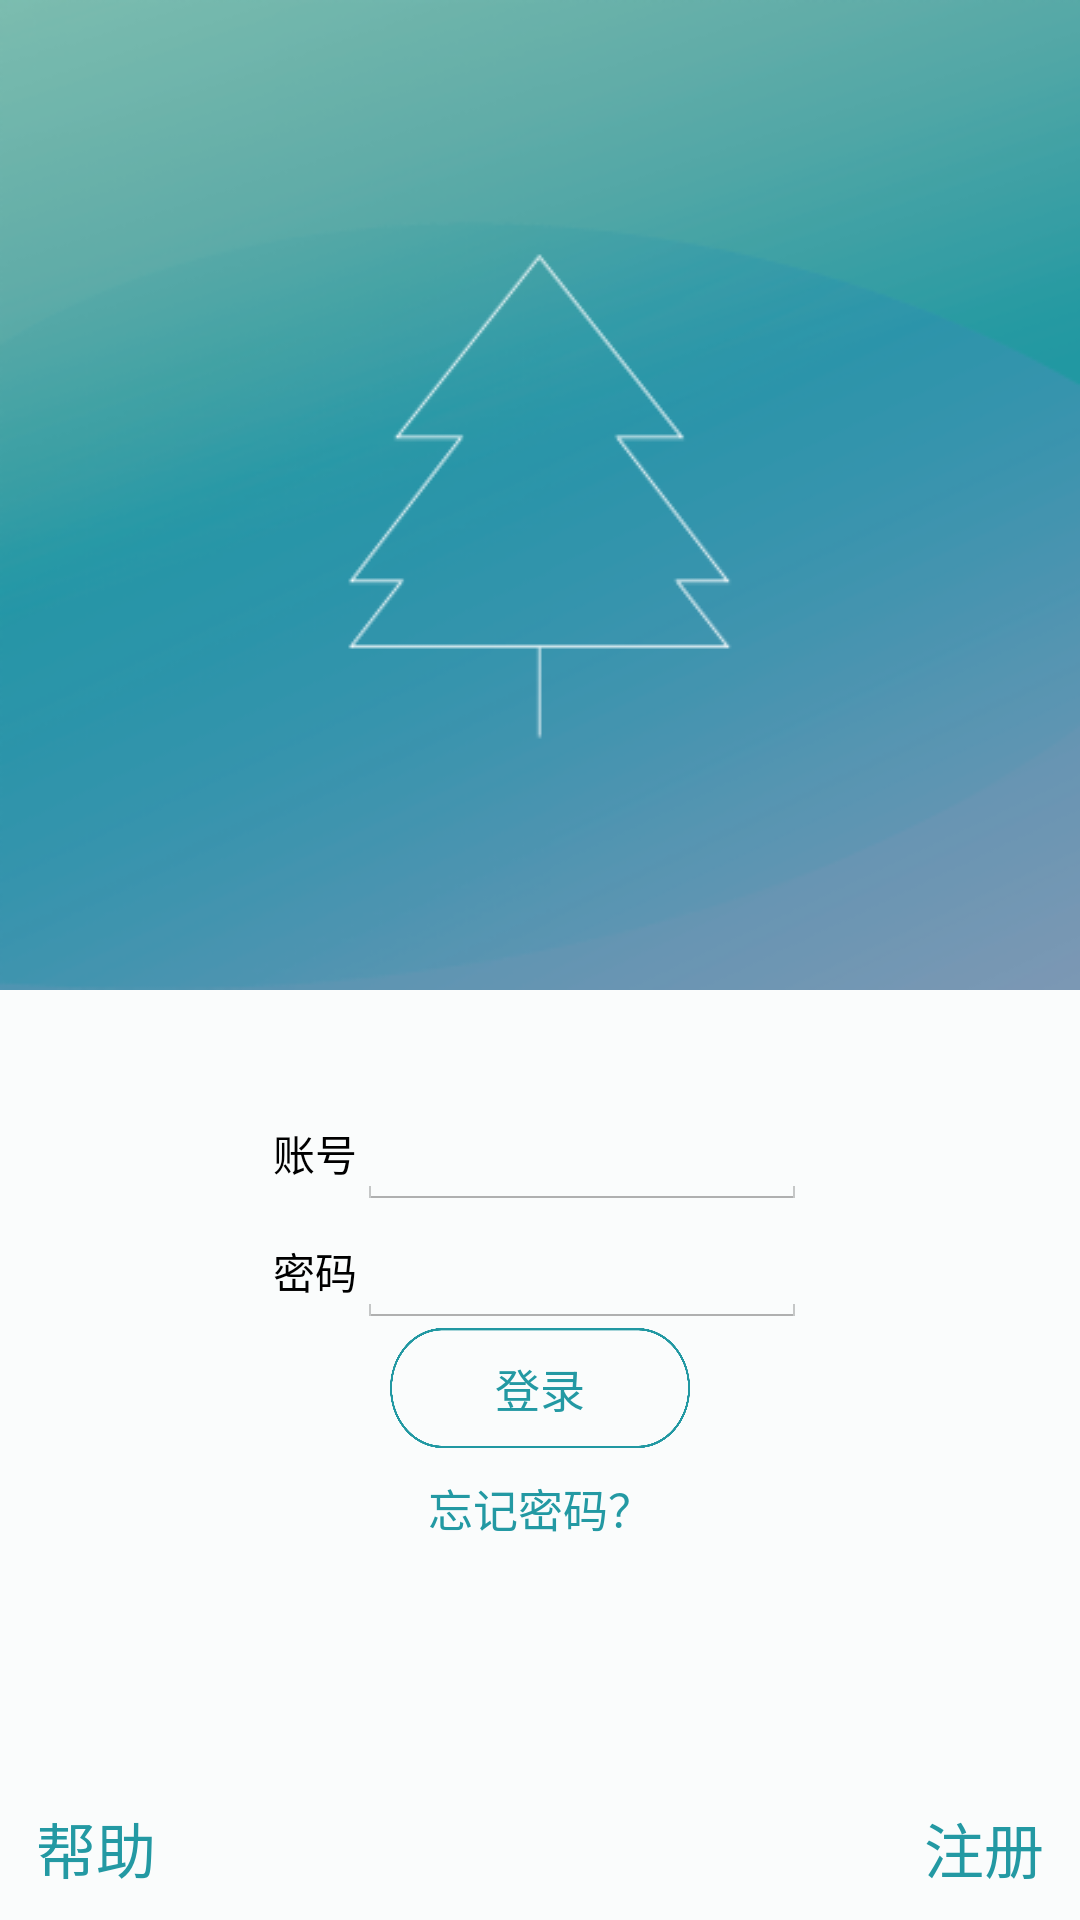

Reconstruct the res/layout file that produces this screen, plus the resources it refers to.
<!-- AndroidManifest.xml: application theme android:Theme.Holo.Light.NoActionBar -->
<!-- res/layout/login.xml -->
<?xml version="1.0" encoding="utf-8"?>
<RelativeLayout xmlns:android="http://schemas.android.com/apk/res/android"
                android:orientation="vertical"
                android:layout_width="wrap_content"
                android:layout_height="fill_parent"
                android:background="#fffafcfc"
                android:baselineAligned="false">
    <ImageView
            android:layout_width="fill_parent"
            android:layout_height="wrap_content"
            android:id="@+id/imageView_login_background"
            android:background="@drawable/login_background"/>
    <LinearLayout
            android:orientation="vertical"
            android:layout_width="wrap_content"
            android:layout_height="wrap_content"
            android:id="@+id/linearLayout"
            android:layout_below="@+id/imageView_login_background"
            android:layout_centerHorizontal="true"
            android:layout_marginTop="34dp">
        <LinearLayout
                android:orientation="horizontal"
                android:layout_width="wrap_content"
                android:layout_height="wrap_content">
            <TextView
                    android:layout_width="wrap_content"
                    android:layout_height="wrap_content"
                    android:text="账号"
                android:textColor="#ff000000"/>
            <EditText
                    android:layout_width="150dp"
                    android:layout_height="wrap_content"

                android:singleLine="true"
                android:id="@+id/editText_login_identification"/>
        </LinearLayout>
        <LinearLayout
                android:orientation="horizontal"
                android:layout_width="wrap_content"
                android:layout_height="wrap_content">
            <TextView
                    android:layout_width="wrap_content"
                    android:layout_height="wrap_content"
                    android:text="密码"
                    android:textColor="#ff000000"/>
            <EditText
                    android:layout_width="150dp"
                    android:layout_height="wrap_content"

                android:singleLine="true"
                    android:id="@+id/editText_login_password"
                    android:password="true"/>
        </LinearLayout>
    </LinearLayout>
    <Button
            android:layout_width="100dp"
            android:layout_height="40dp"
            android:id="@+id/button_login_forget"
            android:textSize="15dp"
            android:textColor="#ff2399a3"
            android:text="忘记密码？"
            android:background="@null"
            android:layout_below="@+id/button_login"
            android:layout_alignLeft="@+id/button_login"
            android:layout_centerHorizontal="true"/>
    <Button
            android:layout_width="100dp"
            android:layout_height="40dp"
            android:id="@+id/button_login"
            android:textSize="15dp"
            android:textColor="#ff2399a3"
            android:background="@drawable/border"
            android:layout_below="@+id/linearLayout"
            android:layout_centerHorizontal="true"
            android:text="登录"/>
    <Button
            android:layout_width="wrap_content"
            android:layout_height="wrap_content"
            android:text="注册"
            android:id="@+id/button_login_register"
            android:layout_alignParentBottom="true"
            android:layout_alignParentRight="true"
            android:background="@null"
            android:textColor="#ff2399a3"
            android:textSize="20dp"/>
    <Button
            android:layout_width="wrap_content"
            android:layout_height="wrap_content"
            android:text="帮助"
            android:id="@+id/button_login_help"
            android:background="@null"
            android:textColor="#ff2399a3"
            android:textSize="20dp"
            android:layout_alignParentBottom="true"
            android:layout_alignParentLeft="true"/>
</RelativeLayout>
<!-- resources referenced by this layout -->
<resources>
  <!-- drawable border: png bitmap (drawable, 18071 bytes) -->
  <!-- drawable login_background: png bitmap (drawable, 42132 bytes) -->
</resources>
